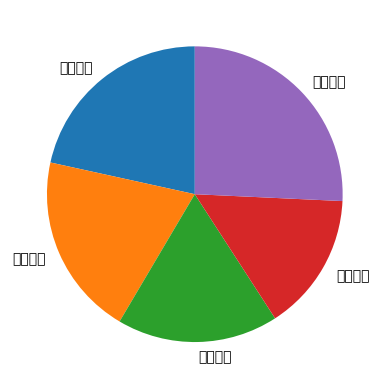

Source code (Python):
# 绘制饼图
# reference:https://echarts.apache.org/examples/zh/editor.html?c=pie-custom
import matplotlib
import matplotlib.pyplot as plt

plt.rcParams['font.sans-serif'] = ['KaiTi'] # 指定默认字体
plt.rcParams['axes.unicode_minus'] = False # 解决保存图像是负号'-'
fig, ax = plt.subplots()

labels =['直接访问','邮件直销','联盟广告','视频广告','搜索引擎']
datas=[335,310,274,235,400]

ax.pie(datas, labels=labels,startangle=90)

plt.show()

